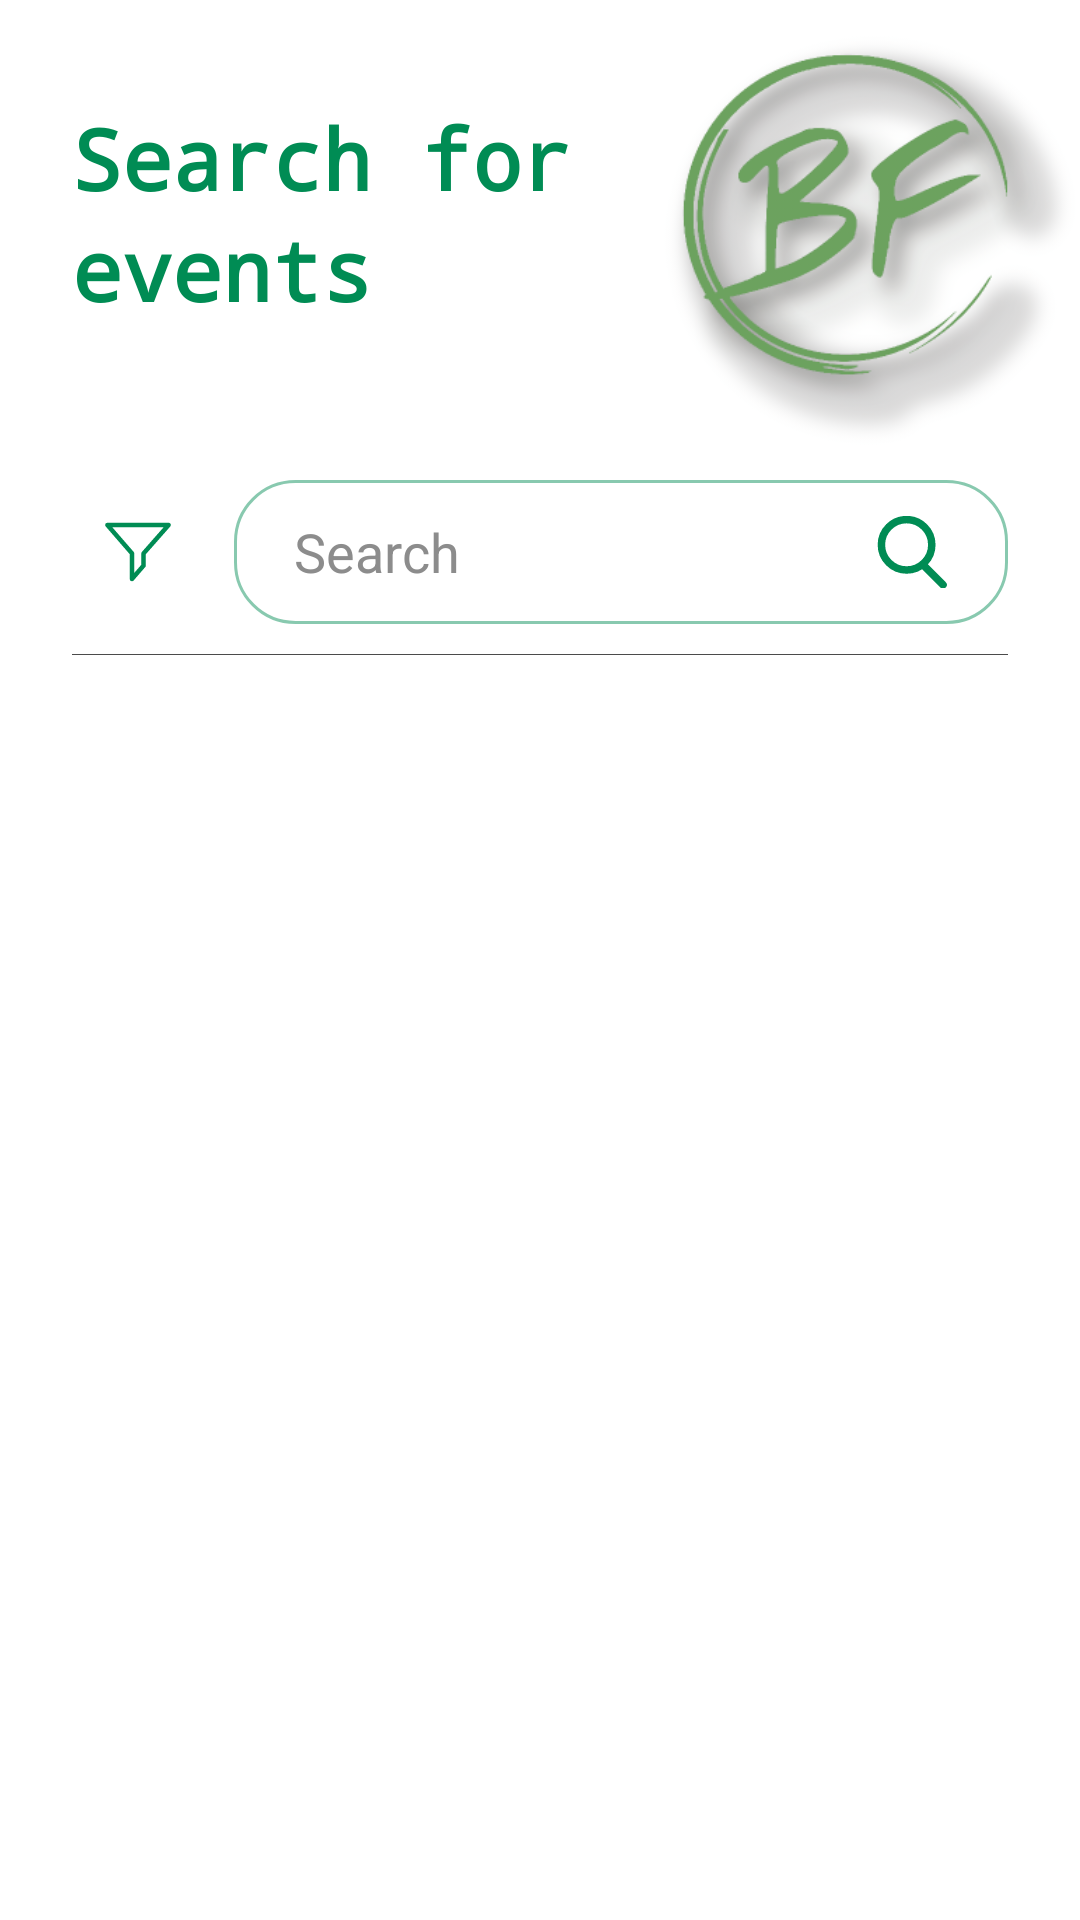

This screen was rendered from an Android layout file. Write that file and the resources it references.
<!-- AndroidManifest.xml: application theme Theme.BuddyFinder -->
<!-- res/layout/fragment_events.xml -->
<?xml version="1.0" encoding="utf-8"?>
<LinearLayout
    xmlns:android="http://schemas.android.com/apk/res/android"
    xmlns:tools="http://schemas.android.com/tools"
    android:layout_width="match_parent"
    android:layout_height="match_parent"
    xmlns:app="http://schemas.android.com/apk/res-auto"
    android:orientation="vertical">

    <androidx.constraintlayout.widget.ConstraintLayout
        android:id="@+id/home_header"
        android:layout_width="match_parent"
        android:layout_height="wrap_content"
        app:layout_constraintTop_toTopOf="parent"
        app:layout_constraintLeft_toLeftOf="parent"
        android:layout_marginBottom="@dimen/padding"
        android:layout_marginTop="@dimen/padding">

        <TextView
            android:layout_width="0dp"
            android:id="@+id/welcome_label"
            android:layout_height="wrap_content"
            android:textAlignment="textStart"
            android:textStyle="bold"
            android:text="@string/events_view_title"
            android:typeface="monospace"
            android:lineSpacingExtra="@dimen/spacing"
            android:textSize="@dimen/text_title"
            android:textColor="@color/primary"
            android:layout_marginLeft="@dimen/margin"
            android:layout_marginTop="@dimen/margin"
            app:layout_constraintLeft_toLeftOf="parent"
            app:layout_constraintRight_toLeftOf="@id/home_logo"
            app:layout_constraintTop_toTopOf="parent"/>

        <ImageView
            android:id="@+id/home_logo"
            android:layout_width="@dimen/logo"
            android:layout_height="@dimen/logo"
            android:src="@drawable/logo"
            app:layout_constraintRight_toRightOf="parent"
            app:layout_constraintTop_toTopOf="parent"
            tools:ignore="ContentDescription" />

    </androidx.constraintlayout.widget.ConstraintLayout>

    <LinearLayout
        android:layout_width="match_parent"
        android:layout_height="wrap_content"
        android:orientation="vertical"
        android:paddingHorizontal="@dimen/margin"
        android:layout_marginBottom="@dimen/padding">

        <LinearLayout
            android:id="@+id/search_section"
            android:layout_width="match_parent"
            android:layout_height="wrap_content"
            android:orientation="horizontal">

            <RelativeLayout
                android:id="@+id/btn_map_filter_field"
                android:layout_width="wrap_content"
                android:layout_height="wrap_content"
                android:background="@drawable/component_image_button"
                android:paddingHorizontal="@dimen/padding"
                android:paddingVertical="@dimen/padding"
                android:layout_gravity="center"
                android:layout_marginRight="@dimen/padding">

                <ImageView
                    android:id="@+id/filter_icon"
                    android:layout_width="wrap_content"
                    android:layout_height="wrap_content"
                    android:layout_centerVertical="true"
                    android:src="@drawable/ic_filter"
                    tools:ignore="ContentDescription" />

            </RelativeLayout>

            <RelativeLayout
                android:id="@+id/btn_search_field"
                android:layout_width="match_parent"
                android:layout_height="@dimen/search_field_height"
                android:background="@drawable/component_edit_text"
                android:paddingHorizontal="@dimen/padding"
                android:paddingVertical="@dimen/padding">

                <EditText
                    android:id="@+id/et_search"
                    android:layout_width="match_parent"
                    android:layout_height="match_parent"
                    android:layout_centerVertical="true"
                    android:layout_marginHorizontal="@dimen/padding"
                    android:layout_toLeftOf="@+id/search_icon"
                    android:background="@null"
                    android:hint="@string/search"
                    android:imeOptions="actionSearch"
                    android:importantForAutofill="no"
                    android:inputType="text"
                    android:textColor="@color/text"
                    android:textColorHint="@color/text_hint"
                    android:textSize="@dimen/text_regular" />

                <ImageView
                    android:id="@+id/search_icon"
                    android:layout_width="wrap_content"
                    android:layout_height="wrap_content"
                    android:layout_alignParentEnd="true"
                    android:layout_centerVertical="true"
                    android:layout_marginHorizontal="@dimen/padding"
                    android:src="@drawable/ic_search_primary"
                    tools:ignore="ContentDescription" />

            </RelativeLayout>

        </LinearLayout>

        <View
            android:layout_width="match_parent"
            android:layout_height="@dimen/divider"
            android:background="@color/dark_gray"
            android:layout_marginTop="@dimen/padding"
            android:layout_marginBottom="@dimen/padding"/>

        <androidx.constraintlayout.widget.ConstraintLayout
            android:layout_width="match_parent"
            android:layout_height="wrap_content">

            <RelativeLayout
                android:id="@+id/empty_label"
                app:layout_constraintTop_toTopOf="parent"
                android:visibility="invisible"
                android:layout_width="match_parent"
                android:layout_height="@dimen/avatar"
                android:background="@drawable/component_text_box"
                android:layout_marginTop="@dimen/section_margin"
                android:layout_marginBottom="@dimen/margin">

                <TextView
                    android:layout_width="wrap_content"
                    android:layout_height="wrap_content"
                    android:textColor="@color/text"
                    android:textSize="@dimen/text_header"
                    android:textStyle="bold"
                    android:layout_marginTop="@dimen/section_margin"
                    android:lineSpacingExtra="@dimen/padding"
                    android:layout_alignParentTop="true"
                    android:layout_centerHorizontal="true"
                    android:text="@string/empty_events_list"/>

            </RelativeLayout>

            <androidx.recyclerview.widget.RecyclerView
                android:visibility="invisible"
                app:layout_constraintTop_toTopOf="parent"
                android:id="@+id/rv_events_list"
                android:layout_width="match_parent"
                android:layout_height="wrap_content"
                android:scrollbars="vertical"
                android:scrollbarThumbVertical="@color/dark_gray"
                android:scrollbarSize="@dimen/border_big" />

        </androidx.constraintlayout.widget.ConstraintLayout>


    </LinearLayout>

</LinearLayout>
<!-- resources referenced by this layout -->
<resources>
  <color name="dark_gray">#4B4B4B</color>
  <color name="primary">#FF008c54</color>
  <color name="text">#4B4B4B</color>
  <color name="text_hint">#EE848484</color>
  <dimen name="avatar">96dp</dimen>
  <dimen name="border_big">2dp</dimen>
  <dimen name="divider">1px</dimen>
  <dimen name="logo">140dp</dimen>
  <dimen name="margin">24dp</dimen>
  <dimen name="padding">10dp</dimen>
  <dimen name="search_field_height">48dp</dimen>
  <dimen name="section_margin">36dp</dimen>
  <dimen name="spacing">4dp</dimen>
  <dimen name="text_header">24sp</dimen>
  <dimen name="text_regular">18sp</dimen>
  <dimen name="text_title">28sp</dimen>
  <!-- drawable component_image_button (drawable) -->
  <?xml version="1.0" encoding="utf-8"?>
  <selector xmlns:android="http://schemas.android.com/apk/res/android">
      <item android:state_pressed="true">
          <shape android:shape="rectangle">
              <corners android:radius="@dimen/radius" />
              <solid android:color="@color/primary_10"/>
          </shape></item>
  
      <item>
          <shape android:shape="rectangle">
              <corners android:radius="@dimen/radius" />
              <solid android:color="@color/transparent"/>
          </shape></item>
  
  </selector>
  <!-- drawable component_text_box (drawable) -->
  <?xml version="1.0" encoding="utf-8"?>
  <shape xmlns:android="http://schemas.android.com/apk/res/android"
      android:shape="rectangle">
      <solid android:color="@color/background_30" />
      <corners
          android:topLeftRadius="@dimen/radius"
          android:topRightRadius="@dimen/radius"
          android:bottomLeftRadius="@dimen/radius"
          android:bottomRightRadius="@dimen/radius"/>
      <stroke android:color="@color/primary" android:width="@dimen/border" />
  </shape>
  <!-- drawable ic_filter (drawable) -->
  <vector xmlns:android="http://schemas.android.com/apk/res/android"
      android:width="24dp"
      android:height="24dp"
      android:viewportWidth="24"
      android:viewportHeight="24">
    <path
        android:pathData="M1.8,3l8.188,9.45l0,8.55l3.886,-4.5l0,-4.05l8.327,-9.45z"
        android:strokeLineJoin="round"
        android:strokeWidth="1.5"
        android:fillColor="#00000000"
        android:strokeColor="@color/primary"
        android:fillType="evenOdd"
        android:strokeLineCap="round"/>
  </vector>
  <string name="empty_events_list">Events list is empty</string>
  <string name="events_view_title">Search for events</string>
  <string name="search">Search</string>
  <style name="Theme.BuddyFinder" parent="Theme.MaterialComponents.DayNight.NoActionBar">
          
          <item name="colorPrimary">@color/primary</item>
          <item name="colorPrimaryVariant">@color/primary</item>
          <item name="colorOnPrimary">@color/white</item>
          
          <item name="colorSecondary">@color/primary</item>
          <item name="colorSecondaryVariant">@color/primary</item>
          <item name="colorOnSecondary">@color/black</item>
          
          <item name="android:statusBarColor" tools:targetApi="l">@color/transparent</item>
          <item name="android:navigationBarColor">@color/transparent</item>
          
      </style>
  <color name="primary_background">#C1DDFCDC</color>
  <dimen name="border">1dp</dimen>
  <dimen name="radius">20dp</dimen>
  <color name="white_90">#E1FFFFFF</color>
  <color name="primary_50">#77008c54</color>
  <color name="primary_10">#11008c54</color>
  <color name="transparent">#00000000</color>
  <color name="background_30">#C1E4E4E4</color>
  <color name="white">#FFFFFFFF</color>
  <color name="black">#FF000000</color>
</resources>
